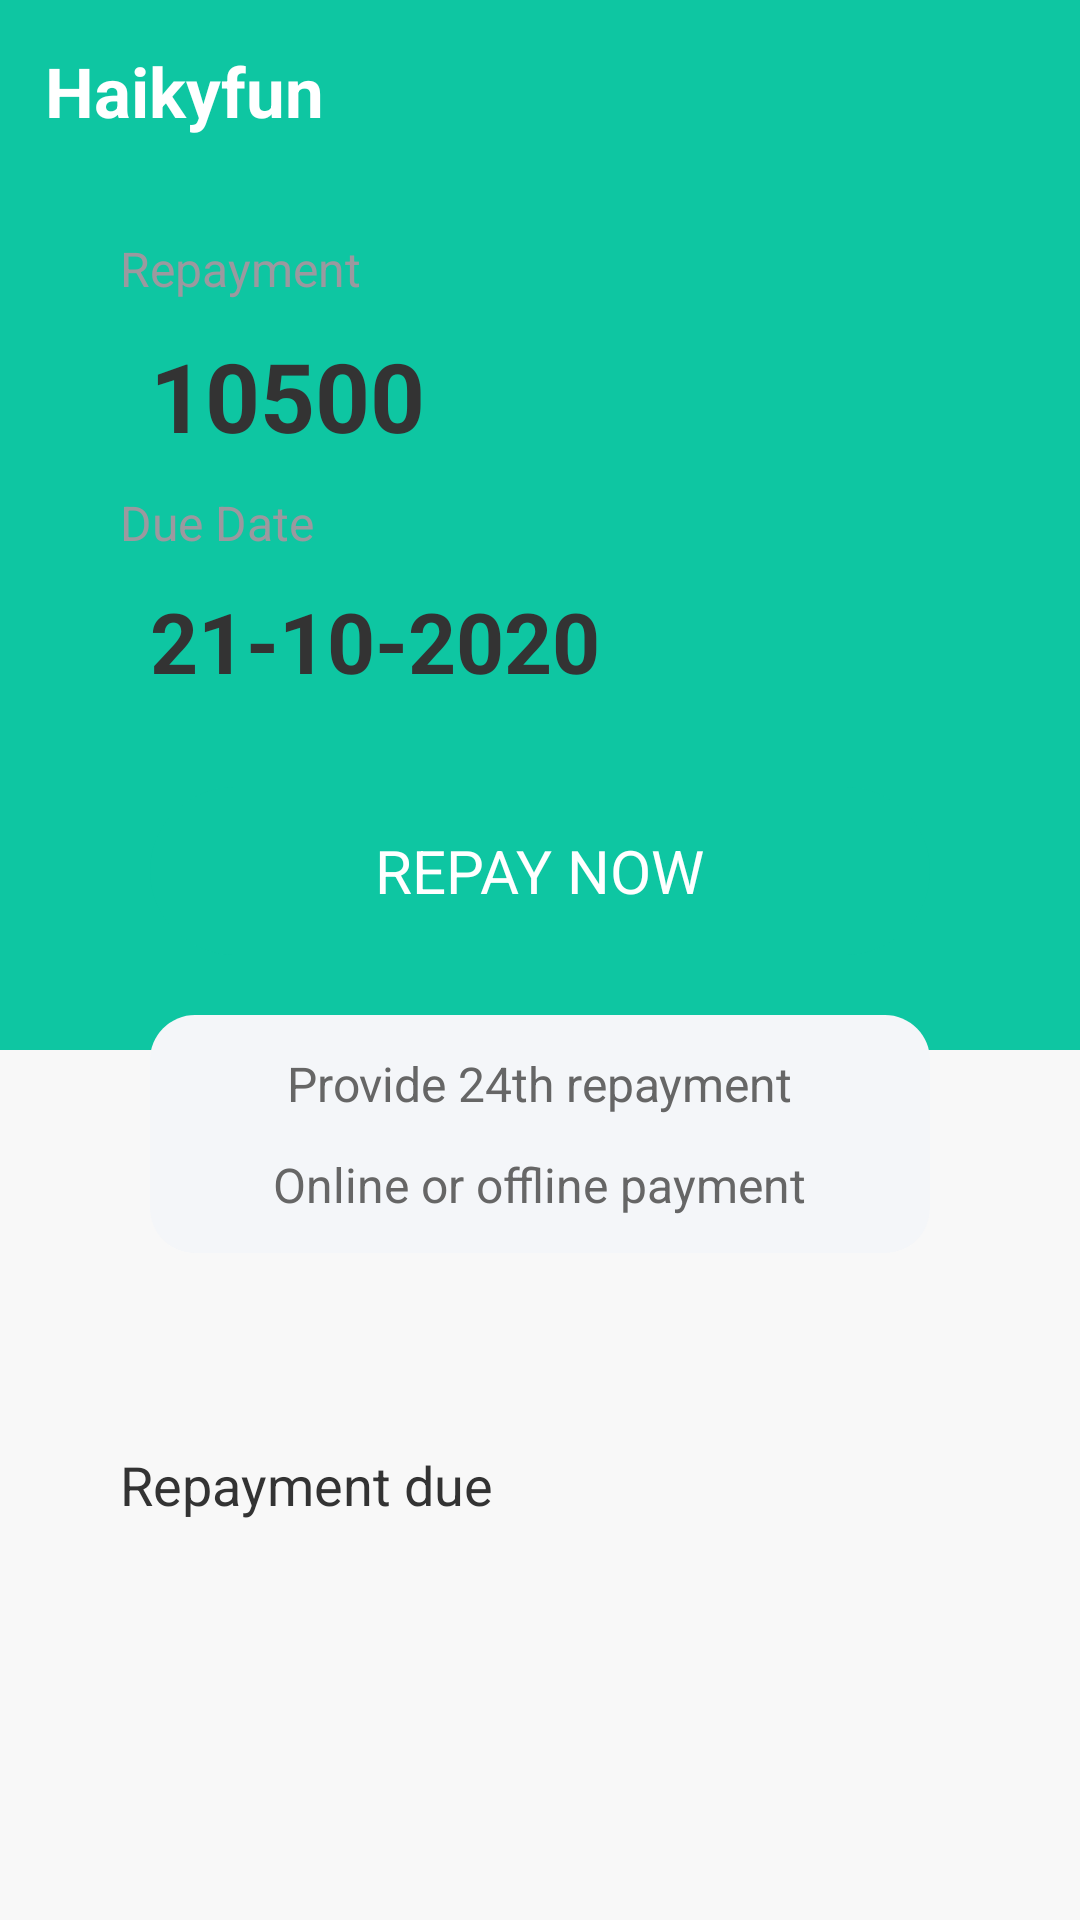

Layout XML and referenced resources for this Android screen:
<!-- AndroidManifest.xml: application theme Theme.LoadApp -->
<!-- res/layout/fragment_repay_due.xml -->
<?xml version="1.0" encoding="utf-8"?>
<FrameLayout xmlns:android="http://schemas.android.com/apk/res/android"
    android:layout_width="match_parent"
    android:layout_height="match_parent"
    android:background="#F8F8F8">

    <View
        android:layout_width="match_parent"
        android:layout_height="350dp"
        android:background="#0EC6A2" />

    <LinearLayout
        android:layout_width="match_parent"
        android:orientation="vertical"
        android:layout_height="match_parent">

        <LinearLayout
            android:layout_width="match_parent"
            android:layout_height="wrap_content"
            android:orientation="vertical">

            <TextView
                android:layout_width="wrap_content"
                android:layout_height="wrap_content"
                android:layout_marginStart="15dp"
                android:layout_marginTop="15dp"
                android:text="@string/main_haikyfun"
                android:textColor="@color/white"
                android:textSize="23sp"
                android:textStyle="bold" />

            <LinearLayout
                android:layout_width="match_parent"
                android:layout_height="wrap_content"
                android:layout_marginStart="20dp"
                android:layout_marginTop="15dp"
                android:layout_marginEnd="20dp"
                android:background="@drawable/shape_round_load_success"
                android:orientation="vertical"
                android:paddingStart="20dp"
                android:paddingEnd="20dp">

                <androidx.appcompat.widget.AppCompatTextView
                    android:layout_width="wrap_content"
                    android:layout_height="wrap_content"
                    android:layout_marginTop="18dp"
                    android:text="Repayment"
                    android:textColor="#9B999F"
                    android:textSize="16sp" />

                <androidx.appcompat.widget.AppCompatTextView
                    android:id="@+id/tv_repay_due_amount"
                    android:layout_width="wrap_content"
                    android:layout_height="wrap_content"
                    android:layout_marginStart="10dp"
                    android:layout_marginTop="10dp"
                    android:text="10500"
                    android:textColor="#333333"
                    android:textSize="32sp"
                    android:textStyle="bold" />

                <androidx.appcompat.widget.AppCompatTextView
                    android:layout_width="wrap_content"
                    android:layout_height="wrap_content"
                    android:layout_marginTop="10dp"
                    android:text="Due Date"
                    android:textColor="#9B999F"
                    android:textSize="16sp" />

                <androidx.appcompat.widget.AppCompatTextView
                    android:id="@+id/tv_repay_due_date"
                    android:layout_width="wrap_content"
                    android:layout_height="wrap_content"
                    android:layout_marginStart="10dp"
                    android:layout_marginTop="10dp"
                    android:text="21-10-2020"
                    android:textColor="#333333"
                    android:textSize="28sp"
                    android:textStyle="bold" />

                <FrameLayout
                    android:id="@+id/fl_repay_due_repay"
                    android:layout_width="match_parent"
                    android:layout_height="56dp"
                    android:layout_marginStart="10dp"
                    android:layout_marginTop="30dp"
                    android:layout_marginEnd="10dp"
                    android:background="@drawable/shape_round_green">

                    <androidx.appcompat.widget.AppCompatTextView
                        android:layout_width="wrap_content"
                        android:layout_height="wrap_content"
                        android:layout_gravity="center"
                        android:text="REPAY NOW"
                        android:textAllCaps="true"
                        android:textColor=" #FFFFFF"
                        android:textSize="20sp" />

                </FrameLayout>

                <LinearLayout
                    android:layout_width="match_parent"
                    android:layout_height="wrap_content"
                    android:layout_marginStart="10dp"
                    android:layout_marginTop="20dp"
                    android:layout_marginBottom="20dp"
                    android:layout_marginEnd="10dp"
                    android:background="@drawable/shape_round_grey"
                    android:orientation="vertical">

                    <androidx.appcompat.widget.AppCompatTextView
                        android:layout_width="wrap_content"
                        android:layout_height="wrap_content"
                        android:layout_gravity="center"
                        android:layout_marginTop="12dp"
                        android:text="@string/home_loan_success_desc1"
                        android:textColor="#666666"
                        android:textSize="16sp" />

                    <androidx.appcompat.widget.AppCompatTextView
                        android:layout_width="wrap_content"
                        android:layout_height="wrap_content"
                        android:layout_gravity="center"
                        android:layout_marginTop="12dp"
                        android:layout_marginBottom="12dp"
                        android:text="@string/home_loan_success_desc2"
                        android:textColor="#666666"
                        android:textSize="16sp" />

                </LinearLayout>

            </LinearLayout>

        </LinearLayout>

        <ScrollView
            android:layout_width="match_parent"
            android:layout_height="match_parent">

            <LinearLayout
                android:layout_width="match_parent"
                android:orientation="vertical"
                android:layout_marginStart="20dp"
                android:layout_marginTop="25dp"
                android:background="@drawable/shape_round_load_success"
                android:layout_height="wrap_content">

                <androidx.appcompat.widget.AppCompatTextView
                    android:layout_width="wrap_content"
                    android:text="Repayment due"
                    android:textSize="18sp"
                    android:layout_marginTop="20dp"
                    android:layout_marginStart="20dp"
                    android:textColor="#333333"
                    android:layout_height="wrap_content"/>

                <androidx.recyclerview.widget.RecyclerView
                    android:id="@+id/rv_repay_due_content"
                    android:layout_width="match_parent"
                    android:layout_height="wrap_content"/>
            </LinearLayout>

        </ScrollView>

    </LinearLayout>

</FrameLayout>
<!-- resources referenced by this layout -->
<resources>
  <color name="white">#FFFFFFFF</color>
  <!-- drawable shape_round_green (drawable) -->
  <?xml version="1.0" encoding="utf-8"?>
  <shape xmlns:android="http://schemas.android.com/apk/res/android"
      android:shape="rectangle">
  
      <solid android:color="#0EC6A2" />
      <corners android:radius="30dp" />
  </shape>
  <!-- drawable shape_round_grey (drawable) -->
  <?xml version="1.0" encoding="utf-8"?>
  <shape xmlns:android="http://schemas.android.com/apk/res/android"
      android:shape="rectangle">
  
      <solid android:color="#F4F6F9" />
      <corners android:radius="15dp" />
  </shape>
  <string name="home_loan_success_desc1">Provide 24th repayment</string>
  <string name="home_loan_success_desc2">Online or offline payment</string>
  <string name="main_haikyfun">Haikyfun</string>
  <style name="Theme.LoadApp" parent="Theme.MaterialComponents.DayNight.NoActionBar">
          
  
  
          <item name="colorOnPrimary">@color/white</item>
          
  
  
          <item name="colorOnSecondary">@color/black</item>
          
          <item name="android:statusBarColor" tools:targetApi="l">?attr/colorPrimaryVariant</item>
          
      </style>
  <color name="black">#FF000000</color>
</resources>
